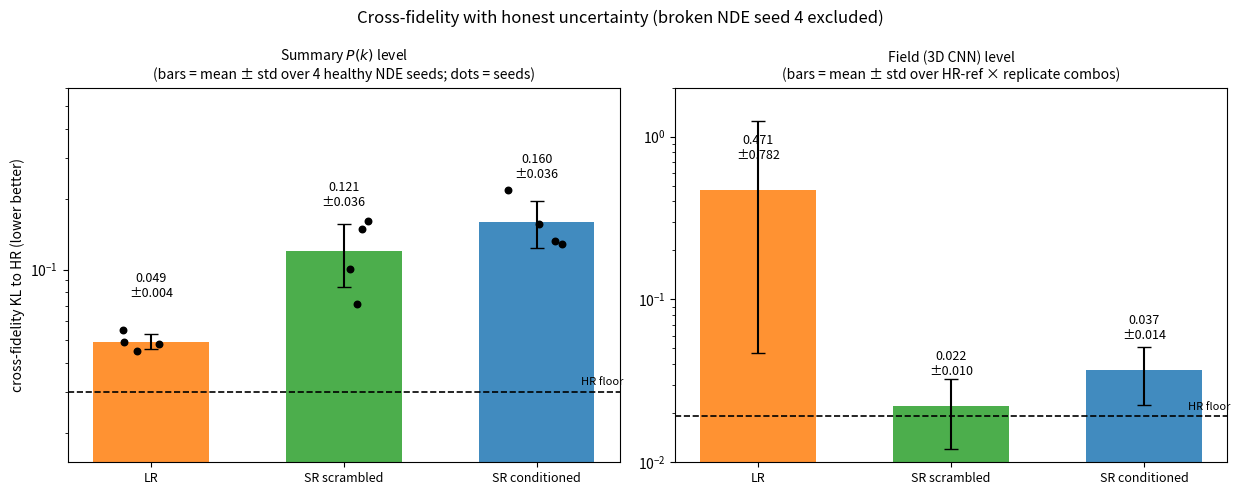

The matplotlib source for this figure: (Note: this script raises an exception after producing the figure.)
"""HONEST cross-fidelity bar chart: real seed/replicate error bars, broken NDE seed excluded.
Replaces plot_crossfid_conditioned.py, whose tiny error bars understated the true uncertainty.

SUMMARY (P(k)) level: per-seed KL from analysis/seed_xfid_check.py (job 10361507). NDE seed 4
produced a broken q_HR (HR self-floor exploded to ~0.53 for every pair involving it), so it is
EXCLUDED. Each bar = mean +/- std over the 4 healthy seeds; dots = the individual seeds.
FIELD (CNN) level: mean +/- std over (HR-ref x member) replicate combos, from the field eval
logs (9831621 fiducial, 9754743 scrambled). LR's field std exceeds its mean (bimodal, D-F15)
so its lower whisker is clipped on the log axis."""
import numpy as np, matplotlib
matplotlib.use("Agg"); import matplotlib.pyplot as plt

# ---- SUMMARY: raw per-seed values (seed 4 = broken, dropped) ----
S = {"LR":            [0.048,0.045,0.049,0.055],
     "SR scrambled":  [0.149,0.161,0.101,0.071],
     "SR conditioned":[0.157,0.129,0.133,0.220]}
S_floor_pairs = [0.031,0.034,0.022,0.034,0.033,0.025]     # HR-vs-HR pairs not involving seed 4
# ---- FIELD: mean, std over replicate combos (from logs) ----
F = {"LR":            (0.4711,0.7824),
     "SR scrambled":  (0.0223,0.0102),
     "SR conditioned":(0.0369,0.0144)}
F_floor = 0.0193

arms=["LR","SR scrambled","SR conditioned"]; cols=["C1","C2","C0"]
def asym(m,e): return [[min(e,0.9*m)],[e]]    # clip lower whisker for log axis

fig,ax=plt.subplots(1,2,figsize=(12.5,5),sharey=False)
# --- summary panel ---
x=np.arange(3); rng=np.random.default_rng(0)
for i,a in enumerate(arms):
    v=np.array(S[a]); m,e=v.mean(),v.std()
    ax[0].bar(i,m,0.6,yerr=asym(m,e),capsize=5,color=cols[i],alpha=0.85)
    ax[0].scatter(i+rng.uniform(-0.15,0.15,len(v)),v,color="k",s=22,zorder=5)
    ax[0].text(i,m*1.55,f"{m:.3f}\n±{e:.3f}",ha="center",fontsize=9)
fl=np.mean(S_floor_pairs)
ax[0].axhline(fl,color="k",ls="--",lw=1.2); ax[0].text(2.45,fl*1.08,"HR floor",fontsize=8,ha="right")
ax[0].set_yscale("log"); ax[0].set_ylim(0.015,0.6)
ax[0].set_xticks(x); ax[0].set_xticklabels(arms,fontsize=9)
ax[0].set_ylabel("cross-fidelity KL to HR (lower better)")
ax[0].set_title("Summary $P(k)$ level\n(bars = mean ± std over 4 healthy NDE seeds; dots = seeds)",fontsize=10)
# --- field panel ---
for i,a in enumerate(arms):
    m,e=F[a]
    ax[1].bar(i,m,0.6,yerr=asym(m,e),capsize=5,color=cols[i],alpha=0.85)
    ax[1].text(i,m*1.55,f"{m:.3f}\n±{e:.3f}",ha="center",fontsize=9)
ax[1].axhline(F_floor,color="k",ls="--",lw=1.2); ax[1].text(2.45,F_floor*1.08,"HR floor",fontsize=8,ha="right")
ax[1].set_yscale("log"); ax[1].set_ylim(0.01,2.0)
ax[1].set_xticks(x); ax[1].set_xticklabels(arms,fontsize=9)
ax[1].set_title("Field (3D CNN) level\n(bars = mean ± std over HR-ref × replicate combos)",fontsize=10)
fig.suptitle("Cross-fidelity with honest uncertainty (broken NDE seed 4 excluded)",fontsize=12)
plt.tight_layout(); out="figures_cmass/crossfid_honest_cmass.png"; plt.savefig(out,dpi=140)
print("saved",out)
for a in arms:
    v=np.array(S[a]); print(f"  summary {a:15s}: {v.mean():.3f} +/- {v.std():.3f}   | field {a:15s}: {F[a][0]:.3f} +/- {F[a][1]:.3f}")
print(f"  summary floor {fl:.3f}  | field floor {F_floor:.3f}")
